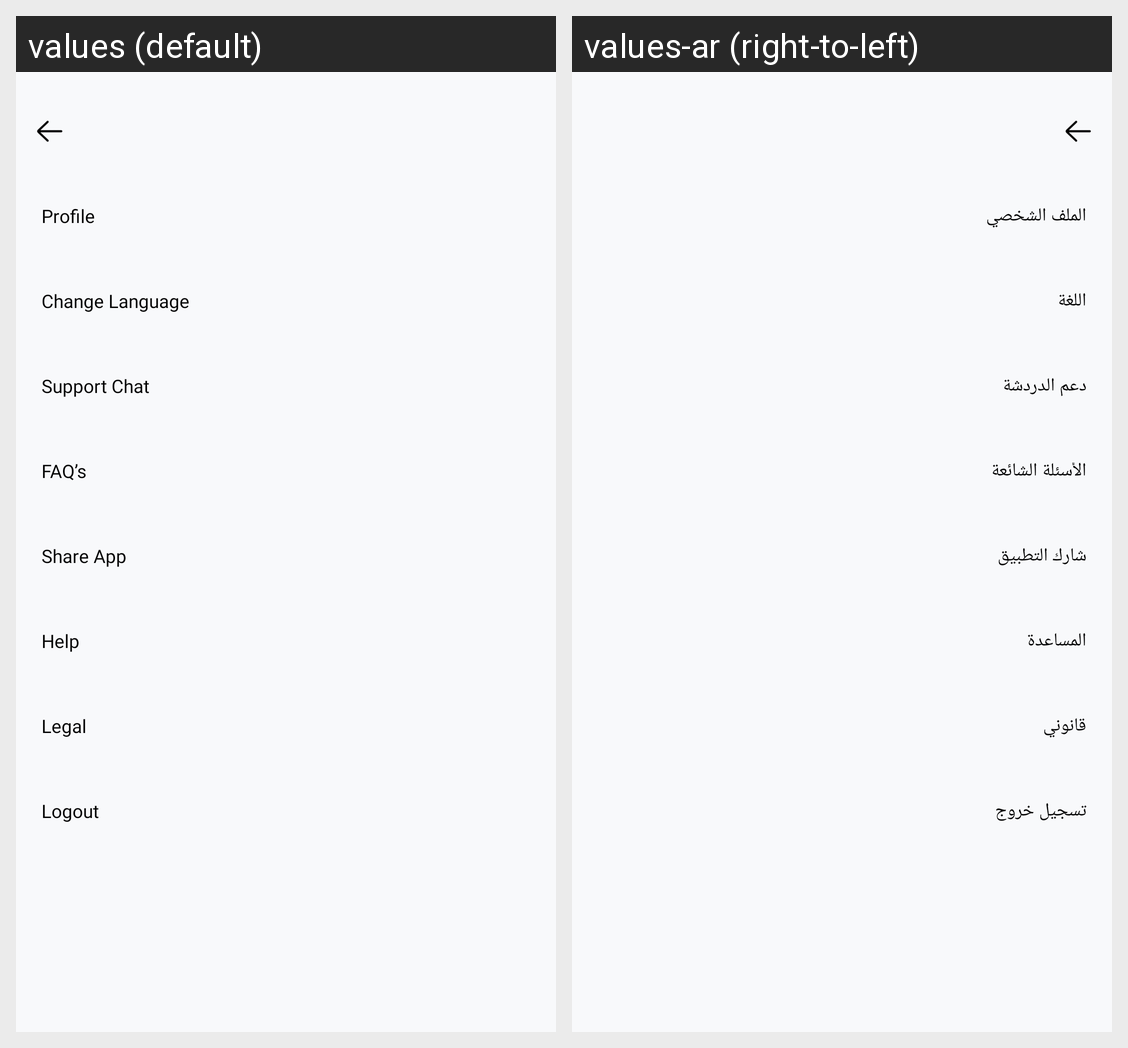

Locale-by-locale string values for the Android screen shown in this grid:
Android screen res/layout/fragment_setting.xml rendered under 2 locales, left to right: values (default), values-ar (right-to-left). Device: Nexus 5 (rendered at 1080×1920; each locale shown at half size, 540×960, under a caption strip naming it); theme Theme.MyApplication.
Strings drawn on this screen, with the default value and each locale's value (text and hints the layout hard-codes, and strings that could not be matched under every locale, appear in the picture but are not listed):

profile
  values: Profile
  values-ar: الملف الشخصي

change_language
  values: Change Language
  values-ar: اللغة

support_chat
  values: Support Chat
  values-ar: دعم الدردشة

faq
  values: FAQ’s
  values-ar: الأسئلة الشائعة

share_app
  values: Share App
  values-ar: شارك التطبيق

help
  values: Help
  values-ar: المساعدة

legal
  values: Legal
  values-ar: قانوني

logout_small
  values: Logout
  values-ar: تسجيل خروج
